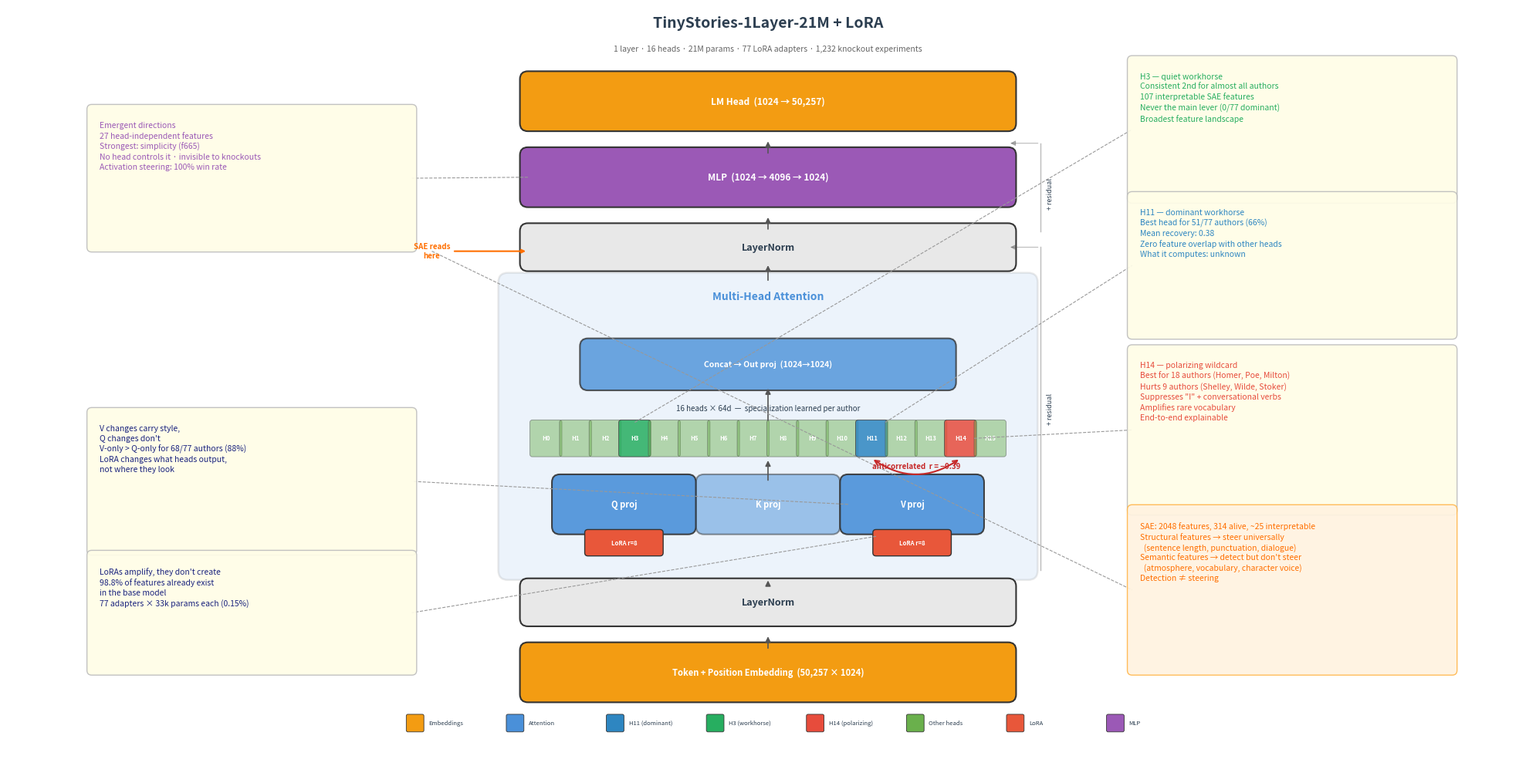

Python code for this plot:
#!/usr/bin/env python3
"""Architecture diagram annotated with all findings from both articles.

Usage:
    python scripts/fig_architecture_annotated.py
    python scripts/fig_architecture_annotated.py --output figures/architecture_annotated.pdf
"""

import argparse
from pathlib import Path

import matplotlib.pyplot as plt
import matplotlib.patches as mpatches
from matplotlib.patches import FancyBboxPatch, FancyArrowPatch

# ── Colors ──────────────────────────────────────────────────────────
C_BASE = "#E8E8E8"
C_ATTN = "#4A90D9"
C_LORA = "#E8573A"
C_HEAD = "#6AB04C"
C_MLP = "#9B59B6"
C_EMBED = "#F39C12"
C_TEXT = "#2C3E50"
C_ARROW = "#555555"

# Finding-specific head colors
C_H11 = "#2E86C1"   # blue — dominant workhorse
C_H14 = "#E74C3C"   # red — polarizing wildcard
C_H3 = "#27AE60"    # green — quiet workhorse

# Annotation colors
C_NOTE_BG = "#FFFDE7"      # warm cream for callout boxes
C_NOTE_BORDER = "#BDBDBD"
C_FINDING = "#1A237E"       # dark blue for finding text
C_SAE = "#FF6F00"           # orange for SAE annotations


def rounded_box(ax, x, y, w, h, label, color, fontsize=9, text_color="white",
                alpha=1.0, style="round,pad=0.1", lw=1.5):
    box = FancyBboxPatch((x, y), w, h, boxstyle=style,
                         facecolor=color, edgecolor="#333333",
                         linewidth=lw, alpha=alpha, zorder=2)
    ax.add_patch(box)
    ax.text(x + w / 2, y + h / 2, label, ha="center", va="center",
            fontsize=fontsize, color=text_color, fontweight="bold", zorder=3)
    return box


def callout(ax, x, y, w, text, *, anchor_x, anchor_y,
            fontsize=8, bg=C_NOTE_BG, border=C_NOTE_BORDER,
            text_color=C_FINDING, line_color="#999999",
            align="left", valign="top"):
    """Draw a callout box with a line connecting to an anchor point."""
    n_lines = text.count("\n") + 1
    line_h = fontsize * 0.038
    pad = 0.15
    h = n_lines * line_h + 2 * pad

    box = FancyBboxPatch((x, y), w, h, boxstyle="round,pad=0.06",
                         facecolor=bg, edgecolor=border,
                         linewidth=1.0, alpha=0.92, zorder=5)
    ax.add_patch(box)

    text_x = x + 0.1 if align == "left" else x + w - 0.1
    ha = "left" if align == "left" else "right"
    ax.text(text_x, y + h - pad, text, ha=ha, va=valign,
            fontsize=fontsize, color=text_color, zorder=6,
            linespacing=1.35)

    # Connector line
    ax.plot([anchor_x, x if anchor_x < x + w / 2 else x + w],
            [anchor_y, y + h / 2],
            color=line_color, lw=0.8, ls="--", zorder=4)
    return h


def draw(ax):
    # ── Layout constants (same as original) ──────────────────────
    cx = 5.0
    bw = 6.0
    gap = 0.4
    bh = 0.55

    n_heads = 16
    hw = 0.34
    hgap = 0.03
    head_h = 0.4
    head_total_w = n_heads * hw + (n_heads - 1) * hgap

    # Wider figure — annotations go on both sides
    left_margin = cx - bw / 2 - 6.5
    right_margin = cx + bw / 2 + 6.5

    # ══════════ BOTTOM TO TOP ══════════

    # --- Token + Position Embedding ---
    y = 0.5
    rounded_box(ax, cx - bw / 2, y, bw, bh,
                "Token + Position Embedding  (50,257 × 1024)", C_EMBED, fontsize=8)
    ax.annotate("", xy=(cx, y + bh + gap * 0.5),
                xytext=(cx, y + bh),
                arrowprops=dict(arrowstyle="-|>", color=C_ARROW, lw=1.2))

    # --- LayerNorm 1 ---
    y_ln1 = y + bh + gap
    rounded_box(ax, cx - bw / 2, y_ln1, bw, 0.4,
                "LayerNorm", C_BASE, fontsize=9, text_color=C_TEXT)
    ax.annotate("", xy=(cx, y_ln1 + 0.4 + gap * 0.25),
                xytext=(cx, y_ln1 + 0.4),
                arrowprops=dict(arrowstyle="-|>", color=C_ARROW, lw=1.2))

    # --- Attention outer box ---
    y_attn = y_ln1 + 0.4 + gap * 0.5
    attn_h = 3.6
    attn_pad = 0.25
    attn_box = FancyBboxPatch(
        (cx - bw / 2 - attn_pad, y_attn), bw + 2 * attn_pad, attn_h,
        boxstyle="round,pad=0.12", facecolor=C_ATTN, edgecolor="#333333",
        linewidth=1.8, alpha=0.10, zorder=0)
    ax.add_patch(attn_box)
    ax.text(cx, y_attn + attn_h - 0.22, "Multi-Head Attention",
            ha="center", fontsize=10, color=C_ATTN, fontweight="bold", zorder=3)

    # --- Q, K, V projections ---
    proj_w = 1.6
    proj_h = 0.55
    proj_spacing = 0.2
    total_proj_w = 3 * proj_w + 2 * proj_spacing
    y_proj = y_attn + 0.55

    qx = cx - total_proj_w / 2
    kx = qx + proj_w + proj_spacing
    vx = kx + proj_w + proj_spacing

    rounded_box(ax, qx, y_proj, proj_w, proj_h,
                "Q proj", C_ATTN, fontsize=8, alpha=0.9)
    rounded_box(ax, kx, y_proj, proj_w, proj_h,
                "K proj", C_ATTN, fontsize=8, alpha=0.50)
    rounded_box(ax, vx, y_proj, proj_w, proj_h,
                "V proj", C_ATTN, fontsize=8, alpha=0.9)

    # LoRA badges
    lora_w, lora_h = 0.9, 0.25
    rounded_box(ax, qx + (proj_w - lora_w) / 2, y_proj - lora_h - 0.08,
                lora_w, lora_h, "LoRA r=8", C_LORA, fontsize=5.5,
                style="round,pad=0.04", lw=1.0)
    rounded_box(ax, vx + (proj_w - lora_w) / 2, y_proj - lora_h - 0.08,
                lora_w, lora_h, "LoRA r=8", C_LORA, fontsize=5.5,
                style="round,pad=0.04", lw=1.0)

    # --- Arrow Q/K/V → heads ---
    y_mid = y_proj + proj_h + 0.15
    ax.annotate("", xy=(cx, y_mid + 0.15),
                xytext=(cx, y_proj + proj_h),
                arrowprops=dict(arrowstyle="-|>", color=C_ARROW, lw=1.2))

    # --- 16 Heads (color-coded) ---
    y_heads = y_mid + 0.2
    head_x0 = cx - head_total_w / 2
    head_colors = {}
    for i in range(n_heads):
        if i == 11:
            c = C_H11
        elif i == 14:
            c = C_H14
        elif i == 3:
            c = C_H3
        else:
            c = C_HEAD
        hx = head_x0 + i * (hw + hgap)
        head_colors[i] = (hx, c)
        box = FancyBboxPatch(
            (hx, y_heads), hw, head_h, boxstyle="round,pad=0.03",
            facecolor=c, edgecolor="#444444", linewidth=0.7,
            alpha=0.85 if i in (3, 11, 14) else 0.45, zorder=2)
        ax.add_patch(box)
        ax.text(hx + hw / 2, y_heads + head_h / 2, f"H{i}",
                ha="center", va="center", fontsize=5.5,
                fontweight="bold", color="white", zorder=3)

    ax.text(cx, y_heads + head_h + 0.15,
            "16 heads × 64d  —  specialization learned per author",
            ha="center", fontsize=7, color=C_TEXT, style="italic")

    # --- Arrow heads → concat ---
    y_pre_out = y_heads + head_h + 0.35
    ax.annotate("", xy=(cx, y_pre_out + 0.1),
                xytext=(cx, y_heads + head_h),
                arrowprops=dict(arrowstyle="-|>", color=C_ARROW, lw=1.2))

    # --- Concat + Out proj ---
    y_out = y_pre_out + 0.15
    out_w = 4.5
    rounded_box(ax, cx - out_w / 2, y_out, out_w, 0.45,
                "Concat → Out proj  (1024→1024)", C_ATTN, fontsize=7.5, alpha=0.8)

    # --- Residual arrow + label ---
    y_res = y_attn + attn_h + gap * 0.6

    # Residual bypass line (right side)
    res_x = cx + bw / 2 + attn_pad + 0.15
    ax.plot([res_x, res_x], [y_attn, y_res + 0.2],
            color=C_ARROW, lw=1.0, ls="-", alpha=0.4, zorder=0)
    ax.annotate("", xy=(cx + bw / 2, y_res + 0.2),
                xytext=(res_x, y_res + 0.2),
                arrowprops=dict(arrowstyle="-|>", color=C_ARROW, lw=0.8, alpha=0.4))
    ax.text(res_x + 0.08, (y_attn + y_res + 0.2) / 2,
            "+ residual", fontsize=6.5, color=C_TEXT, style="italic",
            rotation=90, ha="left", va="center")

    ax.annotate("", xy=(cx, y_res),
                xytext=(cx, y_attn + attn_h),
                arrowprops=dict(arrowstyle="-|>", color=C_ARROW, lw=1.2))

    # --- LayerNorm 2 ---
    rounded_box(ax, cx - bw / 2, y_res, bw, 0.4,
                "LayerNorm", C_BASE, fontsize=9, text_color=C_TEXT)
    ax.annotate("", xy=(cx, y_res + 0.4 + gap * 0.5),
                xytext=(cx, y_res + 0.4),
                arrowprops=dict(arrowstyle="-|>", color=C_ARROW, lw=1.2))

    # ── SAE reads here ──
    sae_y = y_res + 0.15
    ax.annotate("SAE reads\nhere",
                xy=(cx - bw / 2, sae_y),
                xytext=(cx - bw / 2 - 1.2, sae_y),
                fontsize=7, color=C_SAE, fontweight="bold",
                ha="center", va="center",
                arrowprops=dict(arrowstyle="-|>", color=C_SAE, lw=1.5),
                zorder=6)

    # --- FFN / MLP ---
    y_mlp = y_res + 0.4 + gap
    rounded_box(ax, cx - bw / 2, y_mlp, bw, bh,
                "MLP  (1024 → 4096 → 1024)", C_MLP, fontsize=8.5)

    # Residual bypass line (right side)
    res2_x = res_x
    ax.plot([res2_x, res2_x], [y_res + 0.4, y_mlp + bh + 0.15],
            color=C_ARROW, lw=1.0, ls="-", alpha=0.4, zorder=0)
    ax.annotate("", xy=(cx + bw / 2, y_mlp + bh + 0.15),
                xytext=(res2_x, y_mlp + bh + 0.15),
                arrowprops=dict(arrowstyle="-|>", color=C_ARROW, lw=0.8, alpha=0.4))
    ax.text(res2_x + 0.08, (y_res + 0.4 + y_mlp + bh) / 2,
            "+ residual", fontsize=6.5, color=C_TEXT, style="italic",
            rotation=90, ha="left", va="center")

    ax.annotate("", xy=(cx, y_mlp + bh + gap * 0.5),
                xytext=(cx, y_mlp + bh),
                arrowprops=dict(arrowstyle="-|>", color=C_ARROW, lw=1.2))

    # --- LM Head ---
    y_lm = y_mlp + bh + gap
    rounded_box(ax, cx - bw / 2, y_lm, bw, bh,
                "LM Head  (1024 → 50,257)", C_EMBED, fontsize=8.5)

    # --- Title ---
    ax.text(cx, y_lm + bh + 0.65, "TinyStories-1Layer-21M + LoRA",
            ha="center", fontsize=14, fontweight="bold", color=C_TEXT)
    ax.text(cx, y_lm + bh + 0.35,
            "1 layer · 16 heads · 21M params · 77 LoRA adapters · 1,232 knockout experiments",
            ha="center", fontsize=7.5, color="#666666")

    # ══════════ ANNOTATIONS — LEFT SIDE ══════════

    note_w = 4.0
    left_x = cx - bw / 2 - attn_pad - note_w - 1.2

    # ── V > Q callout (points to V proj) ──
    callout(ax, left_x, y_proj - 0.3, note_w,
            "V changes carry style,\n"
            "Q changes don't\n"
            "V-only > Q-only for 68/77 authors (88%)\n"
            "LoRA changes what heads output,\n"
            "not where they look",
            anchor_x=vx, anchor_y=y_proj + proj_h / 2,
            fontsize=7.5, text_color=C_FINDING)

    # ── LoRA callout (points to LoRA badge) ──
    callout(ax, left_x, y_proj - 1.8, note_w,
            "LoRAs amplify, they don't create\n"
            "98.8% of features already exist\n"
            "in the base model\n"
            "77 adapters × 33k params each (0.15%)",
            anchor_x=vx + (proj_w - lora_w) / 2,
            anchor_y=y_proj - lora_h / 2,
            fontsize=7.5, text_color=C_FINDING)

    # ── MLP callout (points to MLP box) ──
    callout(ax, left_x, y_mlp - 0.6, note_w,
            "Emergent directions\n"
            "27 head-independent features\n"
            "Strongest: simplicity (f665)\n"
            "No head controls it · invisible to knockouts\n"
            "Activation steering: 100% win rate",
            anchor_x=cx - bw / 2, anchor_y=y_mlp + bh / 2,
            fontsize=7.5, text_color=C_MLP)

    # ══════════ ANNOTATIONS — RIGHT SIDE ══════════

    right_x = cx + bw / 2 + attn_pad + 1.3

    # ── H3 callout (top right) ──
    h3_hx = head_colors[3][0]
    callout(ax, right_x, y_heads + 3.2, note_w,
            "H3 — quiet workhorse\n"
            "Consistent 2nd for almost all authors\n"
            "107 interpretable SAE features\n"
            "Never the main lever (0/77 dominant)\n"
            "Broadest feature landscape",
            anchor_x=h3_hx + hw / 2, anchor_y=y_heads + head_h,
            fontsize=7.5, text_color=C_H3)

    # ── H11 callout (middle right) ──
    h11_hx = head_colors[11][0]
    callout(ax, right_x, y_heads + 1.5, note_w,
            "H11 — dominant workhorse\n"
            "Best head for 51/77 authors (66%)\n"
            "Mean recovery: 0.38\n"
            "Zero feature overlap with other heads\n"
            "What it computes: unknown",
            anchor_x=h11_hx + hw, anchor_y=y_heads + head_h,
            fontsize=7.5, text_color=C_H11)

    # ── H14 callout (lower right) ──
    h14_hx = head_colors[14][0]
    callout(ax, right_x, y_heads - 0.7, note_w,
            "H14 — polarizing wildcard\n"
            "Best for 18 authors (Homer, Poe, Milton)\n"
            "Hurts 9 authors (Shelley, Wilde, Stoker)\n"
            "Suppresses \"I\" + conversational verbs\n"
            "Amplifies rare vocabulary\n"
            "End-to-end explainable",
            anchor_x=h14_hx + hw, anchor_y=y_heads + head_h / 2,
            fontsize=7.5, text_color=C_H14)

    # ── SAE feature types (bottom right) ──
    callout(ax, right_x, y_proj - 1.8, note_w,
            "SAE: 2048 features, 314 alive, ~25 interpretable\n"
            "Structural features → steer universally\n"
            "  (sentence length, punctuation, dialogue)\n"
            "Semantic features → detect but don't steer\n"
            "  (atmosphere, vocabulary, character voice)\n"
            "Detection ≠ steering",
            anchor_x=cx - bw / 2 - 1.2, anchor_y=sae_y,
            fontsize=7.5, text_color=C_SAE,
            bg="#FFF3E0", border="#FFB74D")

    # ── Anticorrelation note between H11 and H14 ──
    h11_mid_x = h11_hx + hw / 2
    h14_mid_x = h14_hx + hw / 2
    mid_x = (h11_mid_x + h14_mid_x) / 2
    ax.annotate("anticorrelated  r = −0.39",
                xy=(mid_x, y_heads - 0.18),
                fontsize=7, ha="center", color="#C62828",
                fontweight="bold", zorder=6)
    ax.annotate("", xy=(h11_mid_x, y_heads - 0.05),
                xytext=(h14_mid_x, y_heads - 0.05),
                arrowprops=dict(arrowstyle="<->", color="#C62828",
                                lw=1.5, connectionstyle="arc3,rad=-0.35"),
                zorder=5)

    # ── Legend ──
    legend_items = [
        (C_EMBED, "Embeddings"),
        (C_ATTN, "Attention"),
        (C_H11, "H11 (dominant)"),
        (C_H3, "H3 (workhorse)"),
        (C_H14, "H14 (polarizing)"),
        (C_HEAD, "Other heads"),
        (C_LORA, "LoRA"),
        (C_MLP, "MLP"),
    ]
    legend_y = 0.05
    lx_start = cx - 4.5
    for i, (color, label) in enumerate(legend_items):
        lx = lx_start + i * 1.25
        ax.add_patch(FancyBboxPatch(
            (lx, legend_y), 0.18, 0.18, boxstyle="round,pad=0.02",
            facecolor=color, edgecolor="#333333", lw=0.6, zorder=2))
        ax.text(lx + 0.26, legend_y + 0.09, label,
                fontsize=5.5, va="center", color=C_TEXT)

    # --- Axis ---
    ax.set_xlim(left_margin, right_margin)
    ax.set_ylim(-0.3, y_lm + bh + 0.9)
    ax.set_aspect("equal")
    ax.axis("off")


def main():
    parser = argparse.ArgumentParser()
    parser.add_argument("--output", default="figures/architecture_annotated.png")
    args = parser.parse_args()

    fig, ax = plt.subplots(1, 1, figsize=(20, 13))
    fig.patch.set_facecolor("white")
    draw(ax)
    plt.tight_layout()

    out = Path(args.output)
    out.parent.mkdir(parents=True, exist_ok=True)
    fig.savefig(out, dpi=200, bbox_inches="tight", facecolor="white")
    print(f"Saved -> {out}")
    plt.close()


if __name__ == "__main__":
    main()
